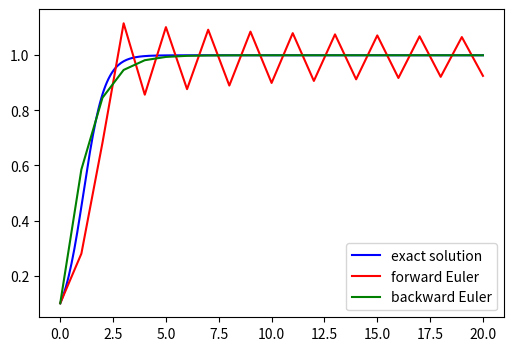

The script that saved this image:
import numpy as np 
import matplotlib.pyplot as plt

# logistic equation 
# x' = ax(1-x) 

# INPUT 
# parameters
a = 2.0
# initial value 
x0 = 0.1
# time step size 
tau: float = 1.0
# number of time steps 
N: int = 20
# discretized point 
tn = tau * np.arange(N+1)

# exact solution 
exact = lambda x: 1 / (1-(1-1/x0)*np.exp(-a*x))

# solve ODE system 
def forward_Euler(x0):
    # initialize array for result 
    result: np.ndarray = np.empty(N+1) 
    result[0] = x0
    for i in range(N):
        result[i+1] = result[i] + a * tau * result[i]*(1 - result[i])
    return result 

def backward_Euler(x0): 
    # initialize array for result 
    result: np.ndarray = np.empty(N+1) 
    result[0] = x0
    for i in range(N):
        result[i+1] = (a*tau - 1 + np.sqrt((1-a*tau)**2 + 4*a*tau*result[i])) / (2*a*tau)
    return result 

fig, ax =plt.subplots(figsize=(6,4)) 
pts = np.linspace(0, N*tau, 300) 
ax.plot(pts, exact(pts), color='blue', label='exact solution')
ax.plot(tn, forward_Euler(x0), color='red', label='forward Euler') 
ax.plot(tn, backward_Euler(x0), color='green', label='backward Euler') 
ax.legend() 

plt.savefig('logistic_eq_Euler.png')
plt.show()
